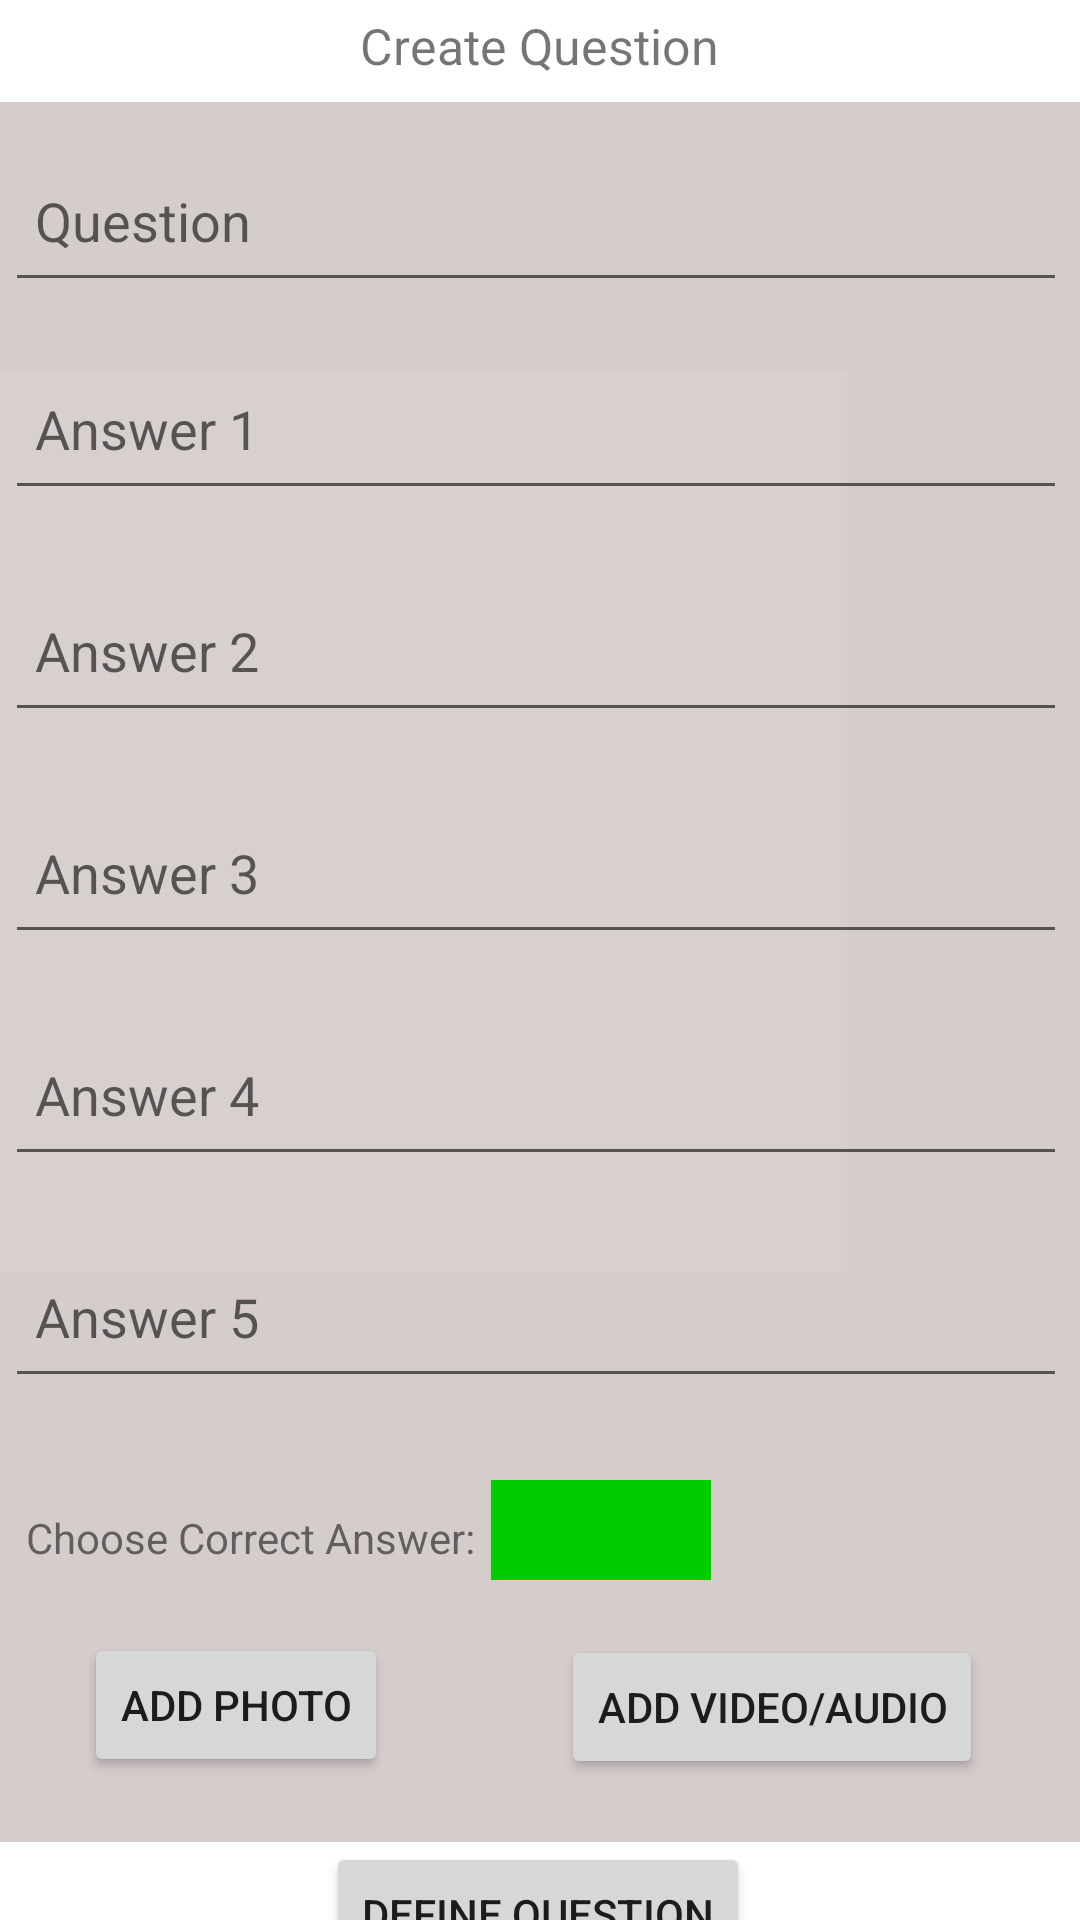

Android layout source for this screen:
<!-- AndroidManifest.xml: application theme Theme.Helloandroid -->
<!-- res/layout/activity_add_question.xml -->
<?xml version="1.0" encoding="utf-8"?>

<androidx.constraintlayout.widget.ConstraintLayout
    xmlns:android="http://schemas.android.com/apk/res/android"
    xmlns:app="http://schemas.android.com/apk/res-auto"
    xmlns:tools="http://schemas.android.com/tools"
    android:layout_width="match_parent"
    android:layout_height="match_parent">


    <TextView
        android:id="@+id/title"
        android:layout_width="wrap_content"
        android:layout_height="wrap_content"
        android:layout_marginTop="4dp"
        android:width="300dp"
        android:height="30dp"
        android:text="Create Question"
        android:textAlignment="center"
        android:textSize="50px"
        app:layout_constraintEnd_toEndOf="parent"
        app:layout_constraintHorizontal_bias="0.495"
        app:layout_constraintStart_toStartOf="parent"
        app:layout_constraintTop_toTopOf="parent" />

    <Button
        android:id="@+id/button1"
        android:layout_width="wrap_content"
        android:layout_height="wrap_content"
        android:text="Define Question"
        app:layout_constraintBottom_toBottomOf="parent"
        app:layout_constraintEnd_toEndOf="parent"
        app:layout_constraintHorizontal_bias="0.497"
        app:layout_constraintStart_toStartOf="parent"
        app:layout_constraintTop_toBottomOf="@+id/imageView"
        app:layout_constraintVertical_bias="0.0" />

    <ImageView
        android:id="@+id/imageView"
        android:layout_width="400dp"
        android:layout_height="580dp"
        android:background="#D5CCCC"
        app:layout_constraintBottom_toBottomOf="parent"
        app:layout_constraintEnd_toEndOf="parent"
        app:layout_constraintHorizontal_bias="0.454"
        app:layout_constraintStart_toStartOf="parent"
        app:layout_constraintTop_toBottomOf="@+id/title"
        app:layout_constraintVertical_bias="0.0"
        app:srcCompat="@android:drawable/divider_horizontal_dark" />

    <EditText
        android:id="@+id/textquestion"
        android:layout_width="354dp"
        android:layout_height="54dp"
        android:layout_marginBottom="20dp"
        android:layout_marginTop="20dp"
        android:ems="10"
        android:hint="Question"
        android:inputType="textPersonName"
        android:padding="10dp"
        app:layout_constraintBottom_toTopOf="@+id/textanswer1"
        app:layout_constraintEnd_toEndOf="parent"
        app:layout_constraintHorizontal_bias="0.28"
        app:layout_constraintStart_toStartOf="parent"
        app:layout_constraintTop_toTopOf="@+id/imageView"
        app:layout_constraintVertical_bias="0.613" />

    <Button
        android:id="@+id/button_media"
        android:layout_width="wrap_content"
        android:layout_height="wrap_content"
        android:layout_marginBottom="20dp"
        android:text="Add Video/Audio"
        app:layout_constraintBottom_toBottomOf="@+id/imageView"
        app:layout_constraintEnd_toEndOf="parent"
        app:layout_constraintHorizontal_bias="0.642"
        app:layout_constraintStart_toEndOf="@+id/add_photo"
        app:layout_constraintTop_toBottomOf="@+id/spinner"
        app:layout_constraintVertical_bias="0.941" />

    <EditText
        android:id="@+id/textanswer3"
        android:layout_width="354dp"
        android:layout_height="54dp"
        android:layout_marginBottom="20dp"
        android:ems="10"
        android:hint="Answer 3"
        android:inputType="textPersonName"
        android:padding="10dp"
        app:layout_constraintBottom_toTopOf="@+id/textanswer4"
        app:layout_constraintEnd_toEndOf="parent"
        app:layout_constraintHorizontal_bias="0.28"
        app:layout_constraintStart_toStartOf="parent" />

    <TextView
        android:id="@+id/textView2"
        android:layout_width="wrap_content"
        android:layout_height="wrap_content"
        android:text="Choose Correct Answer:"
        app:layout_constraintBottom_toBottomOf="@+id/imageView"
        app:layout_constraintEnd_toStartOf="@+id/spinner"
        app:layout_constraintHorizontal_bias="0.628"
        app:layout_constraintStart_toStartOf="parent"
        app:layout_constraintTop_toBottomOf="@+id/textanswer4"
        app:layout_constraintVertical_bias="0.546" />

    <Spinner
        android:id="@+id/spinner"
        android:layout_width="220px"
        android:layout_height="100px"
        android:layout_marginTop="12dp"
        android:background="#00cc00"
        android:textColor="#ffffff"
        app:layout_constraintBottom_toBottomOf="@+id/imageView"
        app:layout_constraintEnd_toEndOf="parent"
        app:layout_constraintHorizontal_bias="0.571"
        app:layout_constraintStart_toStartOf="parent"
        app:layout_constraintTop_toBottomOf="@+id/textanswer4"
        app:layout_constraintVertical_bias="0.505" />

    <Button
        android:id="@+id/add_photo"
        android:layout_width="wrap_content"
        android:layout_height="wrap_content"
        android:layout_marginStart="28dp"
        android:text="Add Photo"
        app:layout_constraintBottom_toBottomOf="@+id/imageView"
        app:layout_constraintStart_toStartOf="parent"
        app:layout_constraintTop_toBottomOf="@+id/textView2"
        app:layout_constraintVertical_bias="0.511" />

    <EditText
        android:id="@+id/textanswer4"
        android:layout_width="354dp"
        android:layout_height="54dp"
        android:ems="10"
        android:hint="Answer 4"
        android:inputType="textPersonName"
        android:layout_marginBottom="20dp"
        android:padding="10dp"
        app:layout_constraintBottom_toTopOf="@+id/textanswer5"
        app:layout_constraintEnd_toEndOf="parent"
        app:layout_constraintHorizontal_bias="0.28"
        app:layout_constraintStart_toStartOf="parent" />

    <EditText
        android:id="@+id/textanswer5"
        android:layout_width="354dp"
        android:layout_height="54dp"
        android:layout_marginBottom="148dp"
        android:ems="10"
        android:hint="Answer 5"
        android:inputType="textPersonName"
        android:padding="10dp"
        app:layout_constraintBottom_toBottomOf="@+id/imageView"
        app:layout_constraintEnd_toEndOf="parent"
        app:layout_constraintHorizontal_bias="0.28"
        app:layout_constraintStart_toStartOf="parent" />

    <EditText
        android:id="@+id/textanswer2"
        android:layout_width="354dp"
        android:layout_height="54dp"
        android:layout_marginBottom="20dp"
        android:ems="10"
        android:hint="Answer 2"
        android:inputType="textPersonName"
        android:padding="10dp"
        app:layout_constraintBottom_toTopOf="@+id/textanswer3"
        app:layout_constraintEnd_toEndOf="parent"
        app:layout_constraintHorizontal_bias="0.28"
        app:layout_constraintStart_toStartOf="parent" />

    <EditText
        android:id="@+id/textanswer1"
        android:layout_width="354dp"
        android:layout_height="54dp"
        android:layout_marginBottom="20dp"
        android:ems="10"
        android:hint="Answer 1"
        android:inputType="textPersonName"
        android:padding="10dp"
        app:layout_constraintBottom_toTopOf="@+id/textanswer2"
        app:layout_constraintEnd_toEndOf="parent"
        app:layout_constraintHorizontal_bias="0.28"
        app:layout_constraintStart_toStartOf="parent" />


</androidx.constraintlayout.widget.ConstraintLayout>
<!-- resources referenced by this layout -->
<resources>
  <style name="Theme.Helloandroid" parent="Theme.MaterialComponents.DayNight.DarkActionBar">
          
          <item name="colorPrimary">@color/purple_500</item>
          <item name="colorPrimaryVariant">@color/purple_700</item>
          <item name="colorOnPrimary">@color/white</item>
          
          <item name="colorSecondary">@color/teal_200</item>
          <item name="colorSecondaryVariant">@color/teal_700</item>
          <item name="colorOnSecondary">@color/black</item>
          
          <item name="android:statusBarColor" tools:targetApi="l">?attr/colorPrimaryVariant</item>
          
      </style>
  <!-- not gathered from this repository: default colours our renderer supplied (Android Studio template values) -->
  <color name="purple_500">#FF6200EE</color>
  <color name="purple_700">#FF3700B3</color>
  <color name="teal_200">#FF03DAC5</color>
  <color name="teal_700">#FF018786</color>
  <color name="black">#FF000000</color>
  <color name="white">#FFFFFFFF</color>
</resources>
